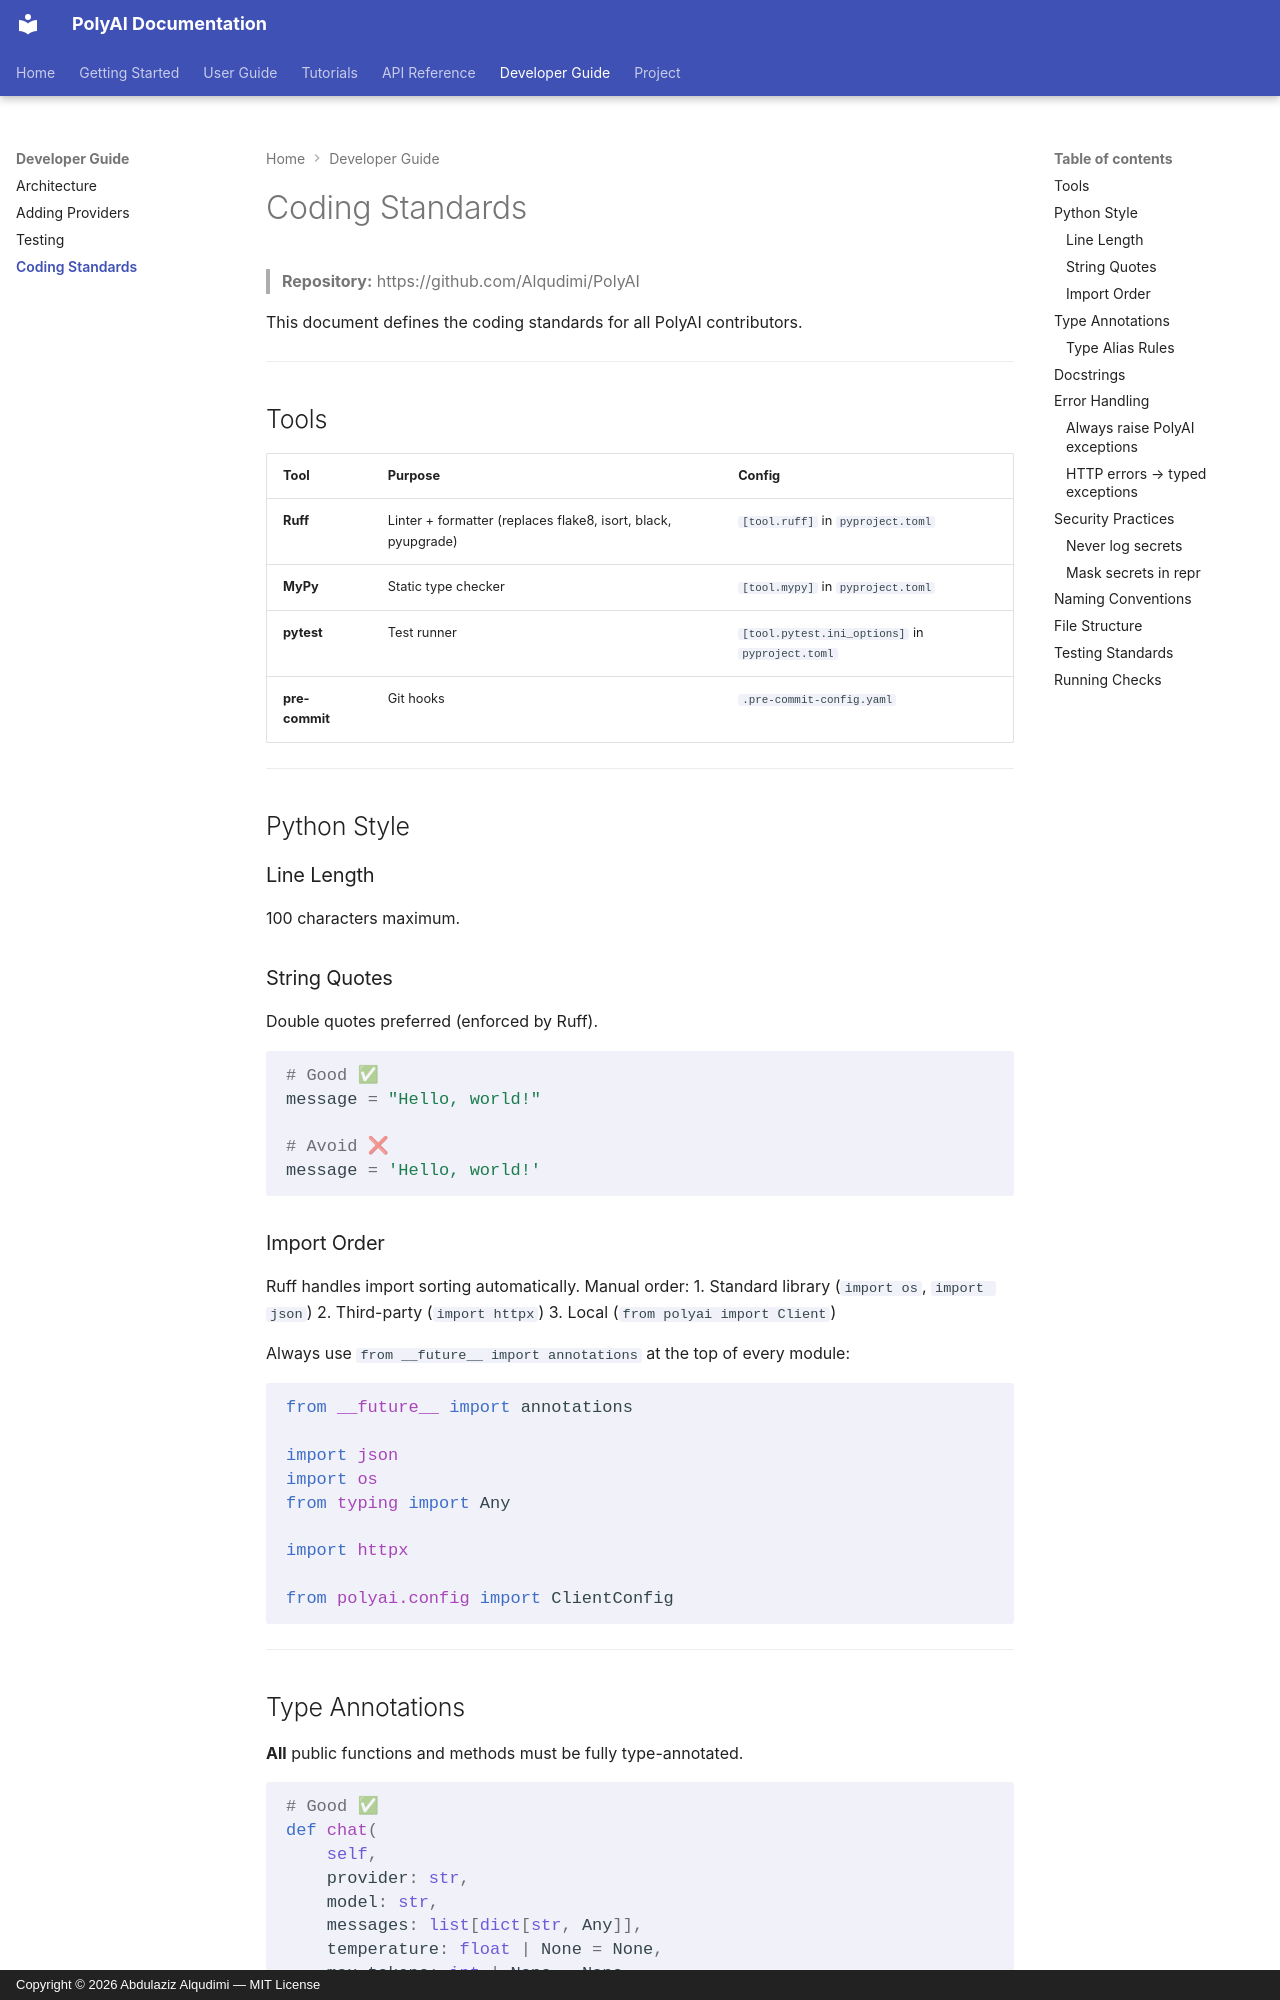

repository: Alqudimi/PolyAI · page: dev/coding-standards/index.html · generator: mkdocs · copyright: Copyright © 2026 Abdulaziz Alqudimi — MIT License

# Coding Standards

> **Repository:** https://github.com/Alqudimi/PolyAI

This document defines the coding standards for all PolyAI contributors.

---

## Tools

| Tool | Purpose | Config |
|---|---|---|
| **Ruff** | Linter + formatter (replaces flake8, isort, black, pyupgrade) | `[tool.ruff]` in `pyproject.toml` |
| **MyPy** | Static type checker | `[tool.mypy]` in `pyproject.toml` |
| **pytest** | Test runner | `[tool.pytest.ini_options]` in `pyproject.toml` |
| **pre-commit** | Git hooks | `.pre-commit-config.yaml` |

---

## Python Style

### Line Length

100 characters maximum.

### String Quotes

Double quotes preferred (enforced by Ruff).

```python
# Good ✅
message = "Hello, world!"

# Avoid ❌
message = 'Hello, world!'
```

### Import Order

Ruff handles import sorting automatically. Manual order:
1. Standard library (`import os`, `import json`)
2. Third-party (`import httpx`)
3. Local (`from polyai import Client`)

Always use `from __future__ import annotations` at the top of every module:

```python
from __future__ import annotations

import json
import os
from typing import Any

import httpx

from polyai.config import ClientConfig
```

---

## Type Annotations

**All** public functions and methods must be fully type-annotated.

```python
# Good ✅
def chat(
    self,
    provider: str,
    model: str,
    messages: list[dict[str, Any]],
    temperature: float | None = None,
    max_tokens: int | None = None,
) -> ChatResponse:
    ...

# Bad ❌
def chat(self, provider, model, messages, temperature=None, max_tokens=None):
    ...
```
